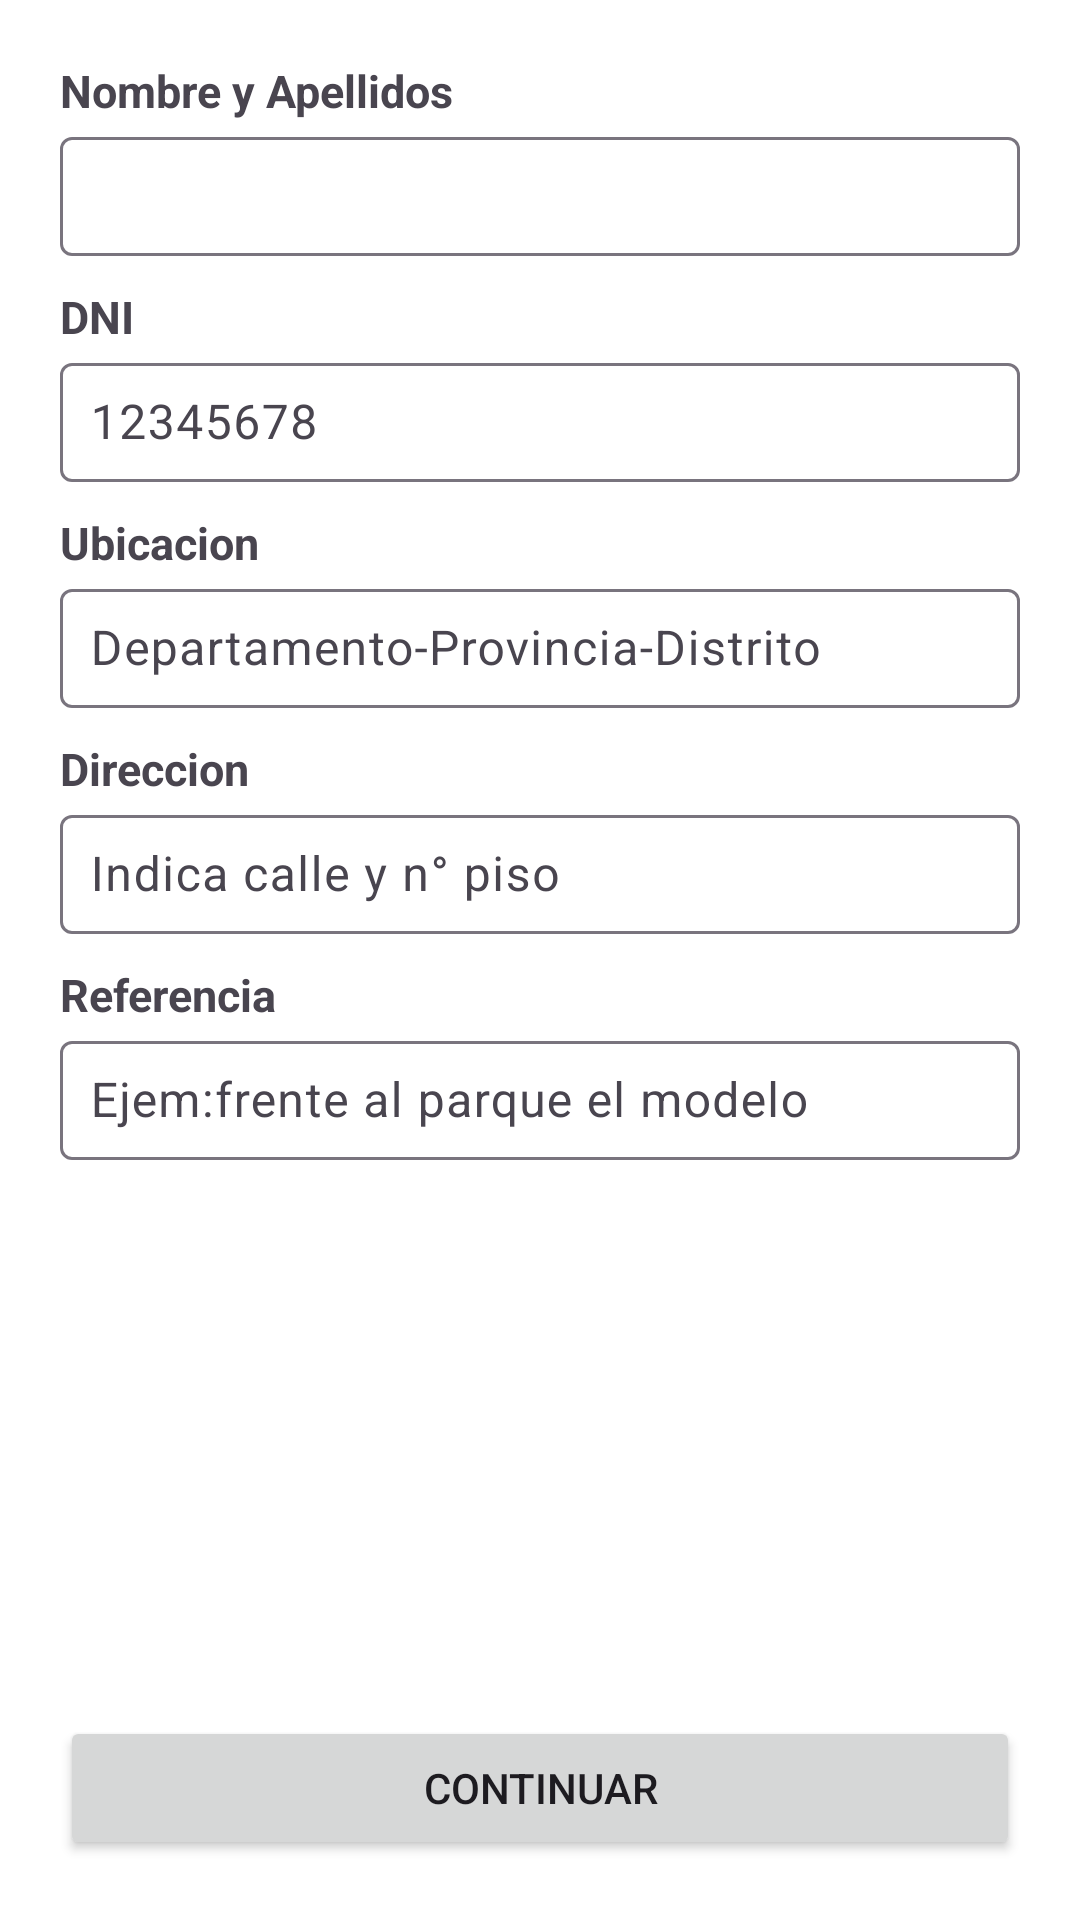

Reconstruct the res/layout file that produces this screen, plus the resources it refers to.
<!-- AndroidManifest.xml: application theme Theme.Tiendazavaletaapp -->
<!-- res/layout/fragment_pago_entrega.xml -->
<?xml version="1.0" encoding="utf-8"?>
<androidx.constraintlayout.widget.ConstraintLayout xmlns:android="http://schemas.android.com/apk/res/android"
    android:layout_width="match_parent"
    android:layout_height="match_parent"
    xmlns:app="http://schemas.android.com/apk/res-auto">

    <LinearLayout
        android:layout_width="match_parent"
        android:layout_height="match_parent"
        android:orientation="vertical"
        android:layout_margin="20dp"
        app:layout_constraintTop_toTopOf="parent">

        <TextView
            android:layout_width="wrap_content"
            android:layout_height="wrap_content"
            android:text="Nombre y Apellidos"
            android:textSize="15sp"
            android:textStyle="bold"/>

        <com.google.android.material.textfield.TextInputLayout
            android:layout_width="match_parent"
            android:layout_height="45dp">

            <com.google.android.material.textfield.TextInputEditText
                android:id="@+id/textNomApe"
                android:layout_width="match_parent"
                android:layout_height="wrap_content"
                android:padding="10dp"/>

        </com.google.android.material.textfield.TextInputLayout>

        <TextView
            android:layout_width="wrap_content"
            android:layout_height="wrap_content"
            android:text="DNI"
            android:textSize="15sp"
            android:textStyle="bold"
            android:layout_marginTop="10dp"/>

        <com.google.android.material.textfield.TextInputLayout
            android:layout_width="match_parent"
            android:layout_height="45dp">

            <com.google.android.material.textfield.TextInputEditText
                android:id="@+id/textDni"
                android:layout_width="match_parent"
                android:layout_height="wrap_content"
                android:padding="10dp"
                android:hint="12345678"/>

        </com.google.android.material.textfield.TextInputLayout>

        <TextView
            android:layout_width="wrap_content"
            android:layout_height="wrap_content"
            android:text="Ubicacion"
            android:textSize="15sp"
            android:textStyle="bold"
            android:layout_marginTop="10dp"/>

        <com.google.android.material.textfield.TextInputLayout
            android:layout_width="match_parent"
            android:layout_height="45dp">

            <com.google.android.material.textfield.TextInputEditText
                android:id="@+id/textUbicacion"
                android:layout_width="match_parent"
                android:layout_height="wrap_content"
                android:padding="10dp"
                android:hint="Departamento-Provincia-Distrito"/>

        </com.google.android.material.textfield.TextInputLayout>

        <TextView
            android:layout_width="wrap_content"
            android:layout_height="wrap_content"
            android:text="Direccion"
            android:textSize="15sp"
            android:textStyle="bold"
            android:layout_marginTop="10dp"/>

        <com.google.android.material.textfield.TextInputLayout
            android:layout_width="match_parent"
            android:layout_height="45dp">

            <com.google.android.material.textfield.TextInputEditText
                android:id="@+id/textDirec"
                android:layout_width="match_parent"
                android:layout_height="wrap_content"
                android:padding="10dp"
                android:hint="Indica calle y n° piso"/>

        </com.google.android.material.textfield.TextInputLayout>

        <TextView
            android:layout_width="wrap_content"
            android:layout_height="wrap_content"
            android:text="Referencia"
            android:textSize="15sp"
            android:textStyle="bold"
            android:layout_marginTop="10dp"/>

        <com.google.android.material.textfield.TextInputLayout
            android:layout_width="match_parent"
            android:layout_height="45dp">

            <com.google.android.material.textfield.TextInputEditText
                android:id="@+id/textReferencia"
                android:layout_width="match_parent"
                android:layout_height="wrap_content"
                android:padding="10dp"
                android:hint="Ejem:frente al parque el modelo"/>

        </com.google.android.material.textfield.TextInputLayout>


    </LinearLayout>

    <LinearLayout
        android:layout_width="match_parent"
        android:layout_height="wrap_content"
        android:layout_margin="20dp"
        android:gravity="center"
        app:layout_constraintBottom_toBottomOf="parent">

        <Button
            android:id="@+id/btnContinuar"
            android:layout_width="match_parent"
            android:layout_height="wrap_content"
            android:text="Continuar"/>

    </LinearLayout>

</androidx.constraintlayout.widget.ConstraintLayout>
<!-- resources referenced by this layout -->
<resources>
  <style name="Theme.Tiendazavaletaapp" parent="Base.Theme.Tiendazavaletaapp" />
  <style name="Base.Theme.Tiendazavaletaapp" parent="Theme.Material3.DayNight.NoActionBar">
          
          <item name="colorPrimary">@color/bottom</item>
          <item name="android:navigationBarColor">@color/white</item>
          <item name="android:windowBackground">@android:color/white</item>
          <item name="android:statusBarColor">@color/white</item>
          <item name="android:windowLightStatusBar">true</item>
      </style>
  <color name="bottom">#DC362E</color>
  <color name="white">#FFFFFFFF</color>
</resources>
